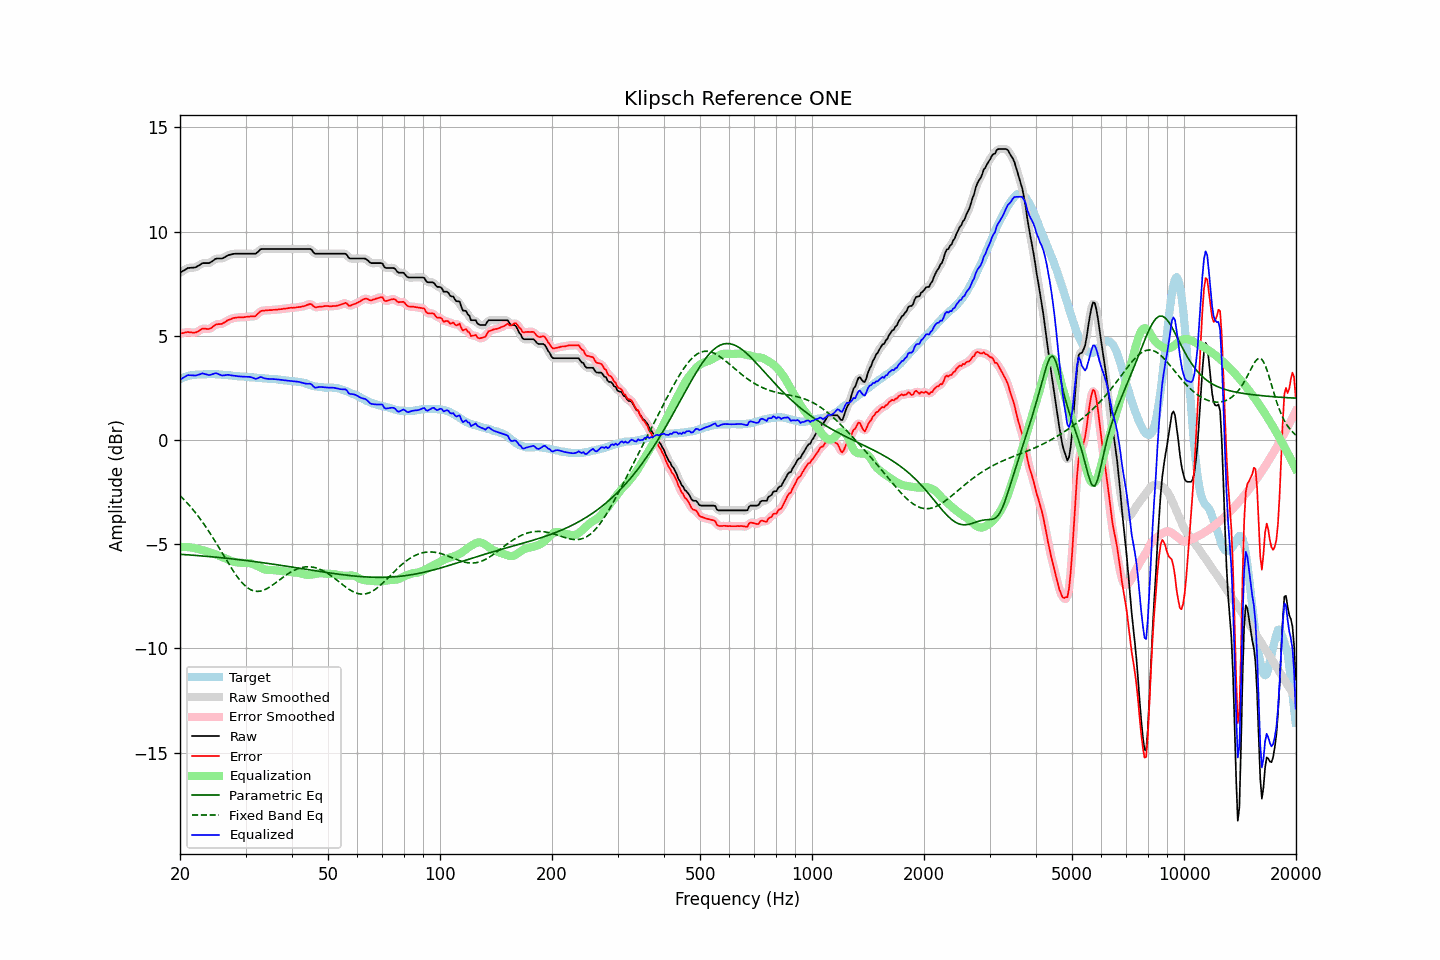

Data behind this chart, as committed beside it:
frequency, raw, error, smoothed, error_smoothed, equalization, parametric_eq, fixed_band_eq, equalized_raw, equalized_smoothed, target
20.00, 8.02, 5.11, 8.02, 5.10, -5.14, -5.48, -2.67, 2.89, 2.88, 2.92
20.20, 8.07, 5.12, 8.08, 5.12, -5.13, -5.49, -2.74, 2.94, 2.94, 2.95
20.40, 8.11, 5.13, 8.13, 5.14, -5.13, -5.49, -2.82, 2.98, 2.99, 2.98
20.61, 8.16, 5.15, 8.17, 5.15, -5.13, -5.50, -2.90, 3.03, 3.04, 3.01
20.81, 8.21, 5.17, 8.21, 5.17, -5.13, -5.50, -2.98, 3.08, 3.08, 3.04
21.02, 8.25, 5.18, 8.24, 5.17, -5.14, -5.51, -3.07, 3.11, 3.10, 3.07
21.23, 8.25, 5.16, 8.26, 5.17, -5.15, -5.51, -3.15, 3.11, 3.11, 3.09
21.44, 8.26, 5.16, 8.26, 5.16, -5.16, -5.52, -3.24, 3.11, 3.10, 3.10
21.66, 8.26, 5.15, 8.26, 5.15, -5.17, -5.53, -3.33, 3.10, 3.10, 3.11
21.87, 8.27, 5.15, 8.28, 5.15, -5.18, -5.53, -3.43, 3.09, 3.10, 3.12
22.09, 8.30, 5.16, 8.30, 5.17, -5.20, -5.54, -3.52, 3.10, 3.10, 3.13
22.31, 8.35, 5.20, 8.34, 5.20, -5.22, -5.54, -3.62, 3.12, 3.12, 3.14
22.54, 8.38, 5.24, 8.39, 5.25, -5.24, -5.55, -3.72, 3.14, 3.15, 3.14
22.76, 8.43, 5.29, 8.44, 5.30, -5.27, -5.56, -3.83, 3.17, 3.17, 3.14
22.99, 8.48, 5.34, 8.47, 5.33, -5.29, -5.56, -3.94, 3.20, 3.18, 3.14
23.22, 8.48, 5.33, 8.49, 5.34, -5.31, -5.57, -4.05, 3.18, 3.18, 3.15
23.45, 8.48, 5.34, 8.49, 5.33, -5.33, -5.58, -4.16, 3.16, 3.16, 3.15
23.69, 8.48, 5.33, 8.48, 5.33, -5.35, -5.58, -4.27, 3.13, 3.13, 3.16
23.92, 8.49, 5.33, 8.50, 5.33, -5.37, -5.59, -4.39, 3.11, 3.12, 3.16
24.16, 8.52, 5.36, 8.52, 5.36, -5.40, -5.60, -4.51, 3.13, 3.13, 3.17
24.40, 8.58, 5.41, 8.57, 5.41, -5.42, -5.60, -4.63, 3.15, 3.15, 3.17
24.65, 8.62, 5.47, 8.63, 5.47, -5.45, -5.61, -4.75, 3.17, 3.18, 3.16
24.89, 8.68, 5.53, 8.67, 5.52, -5.48, -5.62, -4.88, 3.20, 3.19, 3.16
25.14, 8.70, 5.55, 8.70, 5.55, -5.51, -5.63, -5.01, 3.19, 3.19, 3.16
25.39, 8.70, 5.56, 8.71, 5.56, -5.55, -5.63, -5.13, 3.16, 3.16, 3.14
25.65, 8.70, 5.56, 8.70, 5.56, -5.58, -5.64, -5.26, 3.13, 3.13, 3.14
25.91, 8.70, 5.57, 8.71, 5.58, -5.61, -5.65, -5.39, 3.10, 3.10, 3.13
26.16, 8.74, 5.61, 8.74, 5.61, -5.64, -5.66, -5.52, 3.10, 3.10, 3.12
26.43, 8.77, 5.65, 8.78, 5.66, -5.67, -5.67, -5.65, 3.11, 3.11, 3.12
26.69, 8.82, 5.71, 8.82, 5.71, -5.70, -5.67, -5.78, 3.12, 3.12, 3.11
26.96, 8.86, 5.75, 8.86, 5.75, -5.74, -5.68, -5.90, 3.13, 3.12, 3.11
27.23, 8.88, 5.78, 8.89, 5.79, -5.77, -5.69, -6.03, 3.11, 3.11, 3.10
27.50, 8.90, 5.81, 8.91, 5.81, -5.81, -5.70, -6.15, 3.10, 3.10, 3.10
27.77, 8.92, 5.85, 8.92, 5.84, -5.83, -5.71, -6.27, 3.09, 3.09, 3.08
28.05, 8.93, 5.86, 8.93, 5.86, -5.85, -5.72, -6.38, 3.08, 3.08, 3.08
28.33, 8.93, 5.87, 8.94, 5.87, -5.87, -5.72, -6.49, 3.07, 3.07, 3.07
28.62, 8.93, 5.88, 8.94, 5.88, -5.88, -5.73, -6.60, 3.06, 3.06, 3.05
28.90, 8.93, 5.88, 8.93, 5.88, -5.88, -5.74, -6.70, 3.05, 3.05, 3.05
29.19, 8.93, 5.89, 8.93, 5.89, -5.89, -5.75, -6.79, 3.04, 3.04, 3.04
29.48, 8.93, 5.88, 8.93, 5.89, -5.90, -5.76, -6.88, 3.04, 3.04, 3.05
29.78, 8.93, 5.89, 8.93, 5.90, -5.90, -5.77, -6.96, 3.04, 3.04, 3.04
30.08, 8.93, 5.91, 8.93, 5.90, -5.90, -5.78, -7.02, 3.04, 3.04, 3.03
30.38, 8.93, 5.92, 8.93, 5.91, -5.90, -5.79, -7.09, 3.03, 3.03, 3.02
30.68, 8.93, 5.92, 8.93, 5.92, -5.91, -5.80, -7.14, 3.03, 3.03, 3.02
30.99, 8.93, 5.93, 8.93, 5.93, -5.92, -5.81, -7.18, 3.02, 3.02, 3.01
31.30, 8.93, 5.93, 8.93, 5.92, -5.94, -5.82, -7.21, 2.99, 2.99, 3.00
31.61, 8.93, 5.93, 8.93, 5.93, -5.97, -5.83, -7.24, 2.97, 2.96, 3.00
31.93, 8.93, 5.94, 8.95, 5.96, -6.00, -5.84, -7.25, 2.93, 2.95, 2.99
32.24, 9.00, 6.03, 9.00, 6.02, -6.04, -5.85, -7.26, 2.95, 2.96, 2.97
32.57, 9.06, 6.10, 9.07, 6.10, -6.08, -5.86, -7.26, 2.98, 2.98, 2.97
32.89, 9.14, 6.17, 9.13, 6.16, -6.12, -5.87, -7.25, 3.02, 3.01, 2.98
33.22, 9.16, 6.20, 9.16, 6.19, -6.16, -5.88, -7.23, 3.01, 3.00, 2.96
33.55, 9.16, 6.20, 9.17, 6.21, -6.19, -5.89, -7.20, 2.97, 2.98, 2.96
33.89, 9.16, 6.21, 9.17, 6.21, -6.21, -5.90, -7.17, 2.95, 2.95, 2.95
34.23, 9.16, 6.22, 9.16, 6.22, -6.23, -5.91, -7.13, 2.94, 2.94, 2.95
34.57, 9.16, 6.23, 9.16, 6.22, -6.23, -5.92, -7.09, 2.93, 2.93, 2.94
34.92, 9.16, 6.23, 9.16, 6.23, -6.24, -5.93, -7.04, 2.93, 2.93, 2.93
35.27, 9.16, 6.23, 9.16, 6.24, -6.24, -5.95, -6.99, 2.93, 2.93, 2.93
35.62, 9.16, 6.24, 9.16, 6.24, -6.24, -5.96, -6.94, 2.92, 2.92, 2.92
35.97, 9.16, 6.25, 9.16, 6.25, -6.25, -5.97, -6.88, 2.92, 2.92, 2.92
... 635 more rows
